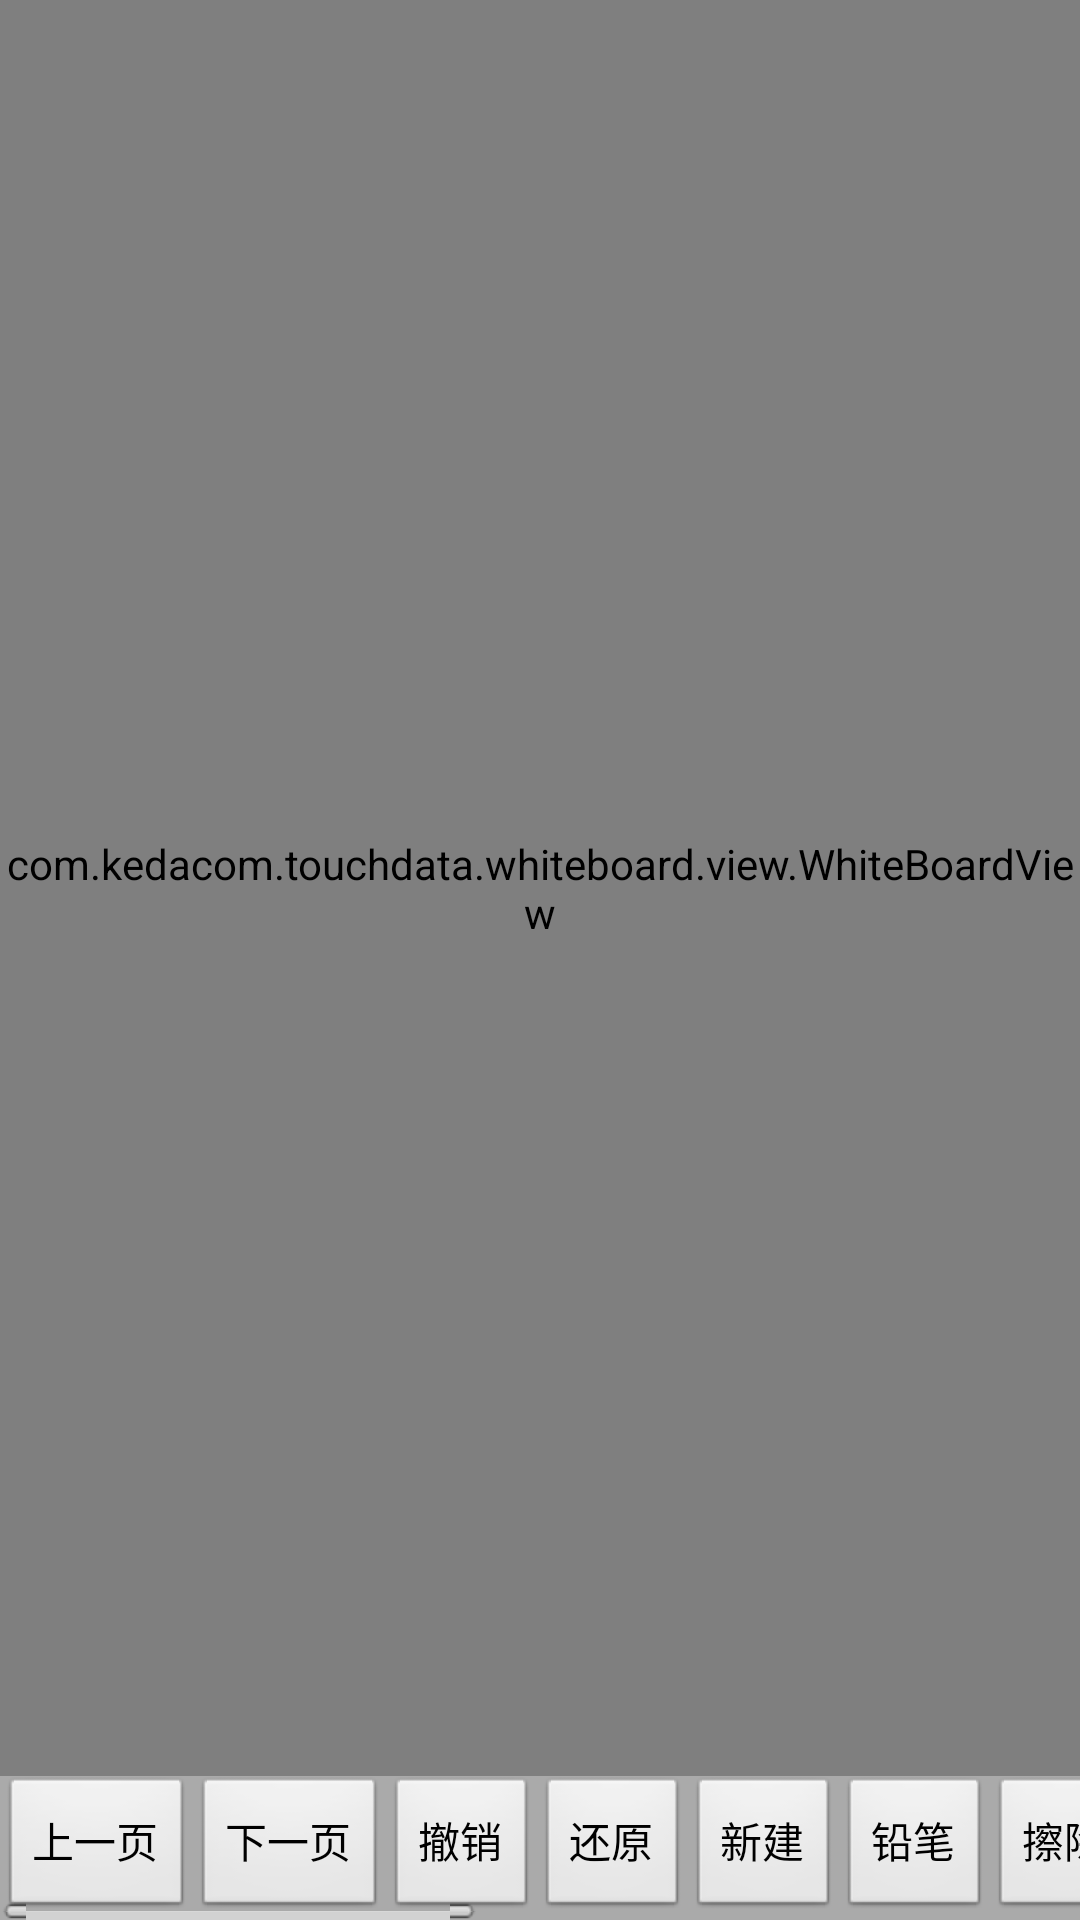

Layout XML and referenced resources for this Android screen:
<!-- AndroidManifest.xml: application theme AppTheme -->
<!-- res/layout/activity_main.xml -->
<RelativeLayout xmlns:android="http://schemas.android.com/apk/res/android"
    xmlns:tools="http://schemas.android.com/tools"
    android:layout_width="match_parent"
    android:layout_height="match_parent"
    android:background="#ffffff"
    >


    <HorizontalScrollView
        android:id="@+id/bottom"
        android:layout_width="match_parent"
        android:layout_height="wrap_content"
        android:layout_gravity="bottom"
        android:layout_alignParentBottom="true"
        >
        <LinearLayout
            android:layout_width="match_parent"
            android:layout_height="wrap_content"
            android:background="#55000000"
            android:orientation="horizontal"
            >
            <Button
                android:id="@+id/btn1"
                android:layout_width="wrap_content"
                android:layout_height="wrap_content"
                android:text="上一页"
                />
            <Button
                android:id="@+id/btn2"
                android:layout_width="wrap_content"
                android:layout_height="wrap_content"
                android:text="下一页"
                />
            <Button
                android:id="@+id/btn3"
                android:layout_width="wrap_content"
                android:layout_height="wrap_content"
                android:text="撤销"
                />
            <Button
                android:id="@+id/btn4"
                android:layout_width="wrap_content"
                android:layout_height="wrap_content"
                android:text="还原"
                />
            <Button
                android:id="@+id/btn5"
                android:layout_width="wrap_content"
                android:layout_height="wrap_content"
                android:text="新建"
                />
            <Button
                android:id="@+id/btn6"
                android:layout_width="wrap_content"
                android:layout_height="wrap_content"
                android:text="切换"
                android:visibility="gone"
                />
            <Button
                android:id="@+id/btn7"
                android:layout_width="wrap_content"
                android:layout_height="wrap_content"
                android:text="删除"
                android:visibility="gone"
                />
            <Button
                android:id="@+id/btn8"
                android:layout_width="wrap_content"
                android:layout_height="wrap_content"
                android:text="铅笔"
                />
            <Button
                android:id="@+id/btn9"
                android:layout_width="wrap_content"
                android:layout_height="wrap_content"
                android:text="擦除"
                />
            <Button
                android:id="@+id/btn10"
                android:layout_width="wrap_content"
                android:layout_height="wrap_content"
                android:text="区域擦除"
                android:visibility="gone"
                />
            <Button
                android:id="@+id/btn11"
                android:layout_width="wrap_content"
                android:layout_height="wrap_content"
                android:text="清屏"
                />

            <Button
                android:id="@+id/btn12"
                android:layout_width="wrap_content"
                android:layout_height="wrap_content"
                android:text="保存"
                />

            <Button
                android:id="@+id/btn15"
                android:layout_width="wrap_content"
                android:layout_height="wrap_content"
                android:text="保存所有"
                />

            <Button
                android:id="@+id/btn13"
                android:layout_width="wrap_content"
                android:layout_height="wrap_content"
                android:text="颜色"
                />

            <Button
                android:id="@+id/btn14"
                android:layout_width="wrap_content"
                android:layout_height="wrap_content"
                android:text="打开"
                />

            <Button
                android:id="@+id/btn16"
                android:layout_width="wrap_content"
                android:layout_height="wrap_content"
                android:text="列表"
                />

            <Button
                android:id="@+id/btn17"
                android:layout_width="wrap_content"
                android:layout_height="wrap_content"
                android:text="邮件"
                />
            <Button
                android:id="@+id/btn18"
                android:layout_width="wrap_content"
                android:layout_height="wrap_content"
                android:text="创会"
                />
        </LinearLayout>
    </HorizontalScrollView>


    <com.kedacom.touchdata.whiteboard.view.WhiteBoardView
        android:id="@+id/mWb"
        android:layout_width="match_parent"
        android:layout_height="match_parent"
        android:layout_above="@+id/bottom"
        />

    <TextView
        android:id="@+id/logId"
        android:layout_width="match_parent"
        android:layout_height="match_parent"
        android:visibility="gone"
        />



    <Button
        android:id="@+id/clearBtn"
        android:layout_width="wrap_content"
        android:layout_height="wrap_content"
        android:text="clear"
        android:layout_gravity="right"
        android:padding="30dp"
        android:visibility="gone"
        />
</RelativeLayout>
<!-- resources referenced by this layout -->
<resources>
  <style name="AppTheme" parent="@android:style/Theme.Black.NoTitleBar.Fullscreen">
          <item name="android:windowBackground">@color/background_normal</item>
          
      </style>
  <color name="background_normal">#2c2f33</color>
</resources>
